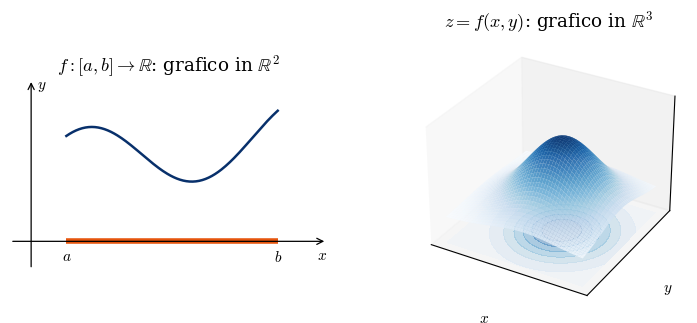
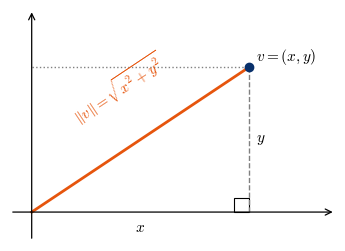
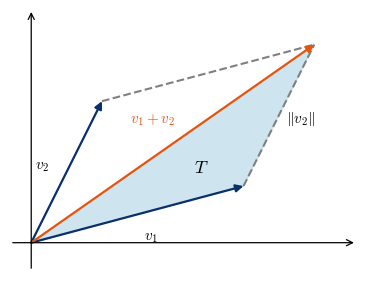
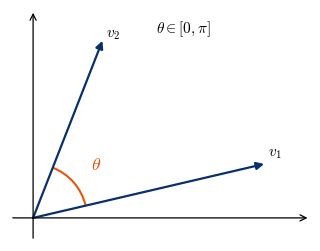
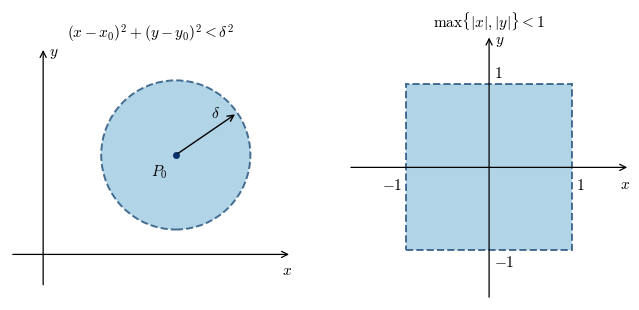
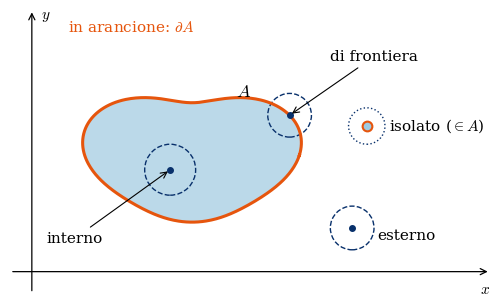
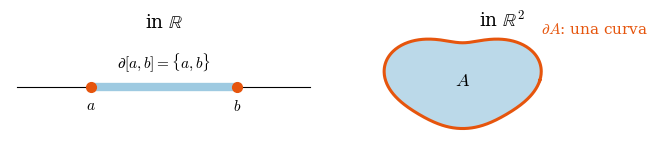
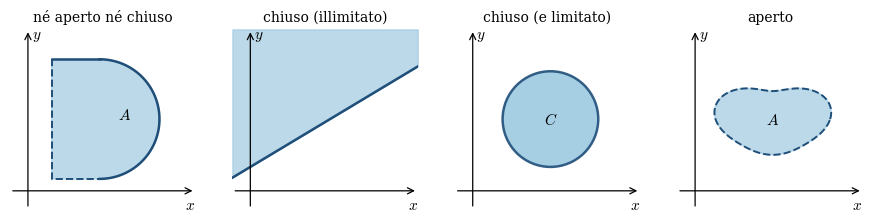
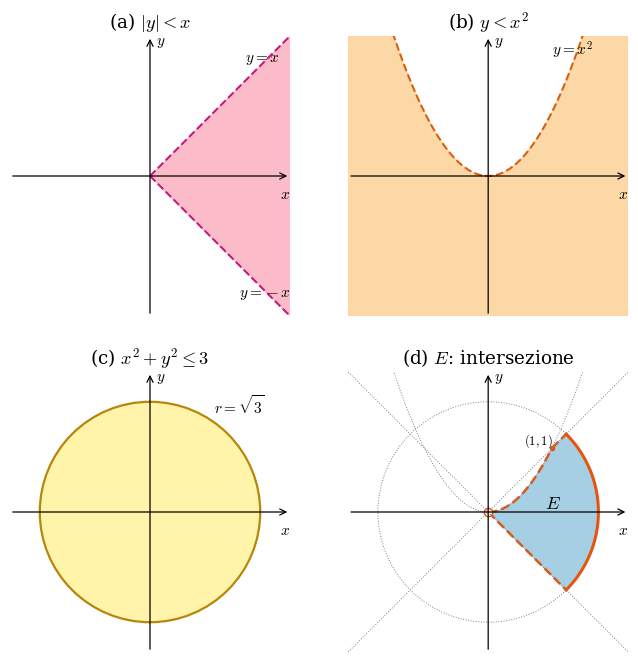
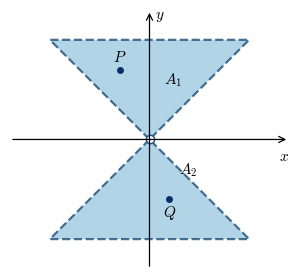
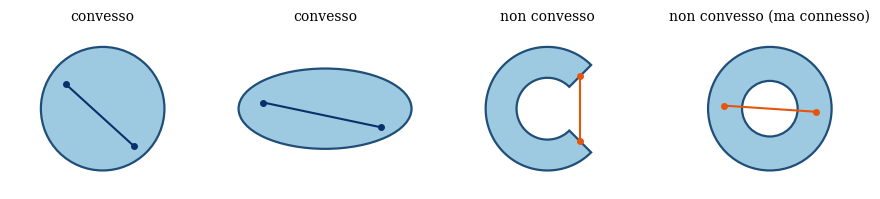
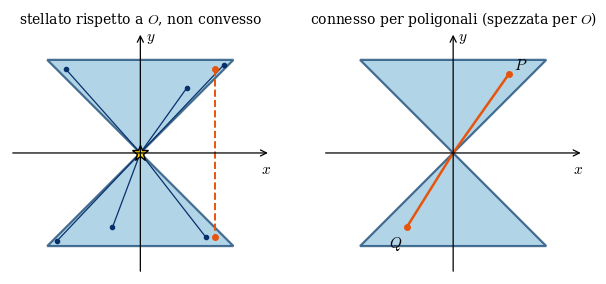

The matplotlib source for these figures, in order:
"""Figure della dispensa: Analisi II - Lezione 6 (topologia in R^2).

Ogni funzione fig_NN() ricostruisce una figura degli appunti (o descritta
dalla docente alla lavagna) e la salva in figure/fig_NN.pdf (NN = 14..25).
Uso:  python figure_lezione6.py
"""
import os

import matplotlib

matplotlib.use("Agg")
import matplotlib.pyplot as plt
import numpy as np
from matplotlib.patches import Arc, Circle, Ellipse, Polygon, Rectangle

OUT = "figure"
os.makedirs(OUT, exist_ok=True)

plt.rcParams.update({
    "font.size": 11,
    "mathtext.fontset": "cm",
    "font.family": "serif",
})

C_SET = "#9ecae1"      # riempimento degli insiemi
C_EDGE = "#1f4e79"     # bordo degli insiemi
C_FRONT = "#e6550d"    # frontiera (arancione, come alla lavagna)
C_VEC = "#08306b"


def salva(fig, nome):
    fig.savefig(os.path.join(OUT, nome + ".pdf"), bbox_inches="tight")
    plt.close(fig)


def assi(ax, xlim, ylim, xl="$x$", yl="$y$", tacche=False):
    """Assi cartesiani passanti per l'origine, con frecce."""
    ax.set_xlim(*xlim)
    ax.set_ylim(*ylim)
    ax.set_aspect("equal")
    for s in ("top", "right", "left", "bottom"):
        ax.spines[s].set_visible(False)
    if not tacche:
        ax.set_xticks([])
        ax.set_yticks([])
    ax.annotate("", xy=(xlim[1], 0), xytext=(xlim[0], 0),
                arrowprops=dict(arrowstyle="->", lw=0.9, color="k"))
    ax.annotate("", xy=(0, ylim[1]), xytext=(0, ylim[0]),
                arrowprops=dict(arrowstyle="->", lw=0.9, color="k"))
    ax.text(xlim[1], -0.04 * (ylim[1] - ylim[0]), xl, ha="right", va="top")
    ax.text(0.02 * (xlim[1] - xlim[0]), ylim[1], yl, ha="left", va="top")


def freccia(ax, p, q, col=C_VEC, lw=1.6, **kw):
    ax.annotate("", xy=q, xytext=p,
                arrowprops=dict(arrowstyle="-|>", lw=lw, color=col,
                                shrinkA=0, shrinkB=0, **kw))


def blob(cx=0.0, cy=0.0, r=1.0, n=400):
    """Curva chiusa 'a patata' per disegnare un insieme generico."""
    t = np.linspace(0, 2 * np.pi, n)
    rr = r * (1 + 0.18 * np.cos(2 * t) + 0.10 * np.sin(3 * t))
    return cx + 1.25 * rr * np.cos(t), cy + rr * np.sin(t)


# ---------------------------------------------------------------------------
def fig_14():
    """Da una a due variabili: grafico in R^2 contro grafico in R^3."""
    fig = plt.figure(figsize=(9, 3.6))
    ax1 = fig.add_subplot(1, 2, 1)
    x = np.linspace(0.5, 3.5, 200)
    ax1.plot(x, 1 + 0.5 * np.sin(2 * x) + 0.15 * x, color=C_VEC, lw=1.8)
    ax1.plot([0.5, 3.5], [0, 0], color=C_FRONT, lw=4, solid_capstyle="butt")
    ax1.text(0.5, -0.12, "$a$", ha="center", va="top")
    ax1.text(3.5, -0.12, "$b$", ha="center", va="top")
    assi(ax1, (-0.3, 4.2), (-0.4, 2.3))
    ax1.set_title(r"$f:[a,b]\to\mathbb{R}$: grafico in $\mathbb{R}^2$")

    ax2 = fig.add_subplot(1, 2, 2, projection="3d")
    X, Y = np.meshgrid(np.linspace(-2, 2, 50), np.linspace(-2, 2, 50))
    Z = np.exp(-(X**2 + Y**2) / 2) * (1 + 0.3 * X)
    ax2.plot_surface(X, Y, Z, cmap="Blues", alpha=0.85, lw=0)
    ax2.contourf(X, Y, Z, zdir="z", offset=-0.4, cmap="Blues", alpha=0.4)
    ax2.set_zlim(-0.4, 1.4)
    ax2.set_xlabel("$x$")
    ax2.set_ylabel("$y$")
    ax2.set_zlabel("$z$")
    ax2.set_xticks([])
    ax2.set_yticks([])
    ax2.set_zticks([])
    ax2.set_title(r"$z=f(x,y)$: grafico in $\mathbb{R}^3$")
    salva(fig, "fig_14")


def fig_15():
    """Norma di v=(x,y): teorema di Pitagora."""
    fig, ax = plt.subplots(figsize=(4.2, 3.2))
    x, y = 3.0, 2.0
    ax.plot([x, x], [0, y], "--", color="gray", lw=1)
    ax.plot([0, x], [y, y], ":", color="gray", lw=1)
    ax.add_patch(Rectangle((x - 0.2, 0), 0.2, 0.2, fill=False, lw=0.8))
    ax.plot([0, x], [0, y], color=C_FRONT, lw=2)
    ax.plot(x, y, "o", color=C_VEC)
    ax.text(x + 0.1, y + 0.1, r"$v=(x,y)$")
    ax.text(1.2, 1.15, r"$\|v\|=\sqrt{x^2+y^2}$", rotation=33.7,
            ha="center", va="bottom", color=C_FRONT)
    ax.text(x / 2, -0.12, "$x$", ha="center", va="top")
    ax.text(x + 0.1, y / 2, "$y$", va="center")
    assi(ax, (-0.3, 4.2), (-0.4, 2.8), xl="", yl="")
    salva(fig, "fig_15")


def fig_16():
    """Disuguaglianza triangolare: regola del parallelogramma."""
    fig, ax = plt.subplots(figsize=(4.6, 3.4))
    v1, v2 = np.array([3.0, 0.8]), np.array([1.0, 2.0])
    s = v1 + v2
    ax.add_patch(Polygon([(0, 0), v1, s], closed=True, color=C_SET, alpha=0.5))
    ax.plot([v2[0], s[0]], [v2[1], s[1]], "--", color="gray")
    ax.plot([v1[0], s[0]], [v1[1], s[1]], "--", color="gray")
    freccia(ax, (0, 0), v1)
    freccia(ax, (0, 0), v2)
    freccia(ax, (0, 0), s, col=C_FRONT)
    ax.text(*(v1 / 2 + [0.1, -0.35]), "$v_1$")
    ax.text(*(v2 / 2 + [-0.45, 0.05]), "$v_2$")
    ax.text(*(s / 2 + [-0.6, 0.3]), "$v_1+v_2$", color=C_FRONT)
    ax.text(*((v1 + s) / 2 + [0.1, -0.1]), r"$\|v_2\|$")
    ax.text(2.3, 1.0, "$T$", fontsize=13)
    assi(ax, (-0.3, 4.6), (-0.4, 3.3), xl="", yl="")
    salva(fig, "fig_16")


def fig_17():
    """Angolo theta in [0, pi] tra due vettori di R^2."""
    fig, ax = plt.subplots(figsize=(4.0, 3.0))
    v1, v2 = np.array([3.0, 0.7]), np.array([0.9, 2.3])
    freccia(ax, (0, 0), v1)
    freccia(ax, (0, 0), v2)
    a1, a2 = np.degrees(np.arctan2(v1[1], v1[0])), np.degrees(np.arctan2(v2[1], v2[0]))
    ax.add_patch(Arc((0, 0), 1.4, 1.4, theta1=a1, theta2=a2, color=C_FRONT, lw=1.5))
    ax.text(0.75, 0.62, r"$\theta$", color=C_FRONT, fontsize=13)
    ax.text(*(v1 + [0.05, 0.1]), "$v_1$")
    ax.text(*(v2 + [0.05, 0.05]), "$v_2$")
    ax.text(1.6, 2.4, r"$\theta\in[0,\pi]$")
    assi(ax, (-0.3, 3.6), (-0.3, 2.7), xl="", yl="")
    salva(fig, "fig_17")


def fig_18():
    """Intorno sferico: norma euclidea (disco) e norma del massimo (quadrato)."""
    fig, (a, b) = plt.subplots(1, 2, figsize=(8, 3.6))
    x0, y0, d = 1.6, 1.2, 0.9
    a.add_patch(Circle((x0, y0), d, facecolor=C_SET, edgecolor=C_EDGE,
                       ls="--", lw=1.4, alpha=0.8))
    a.plot(x0, y0, "o", color=C_VEC, ms=4)
    a.text(x0 - 0.1, y0 - 0.1, "$P_0$", ha="right", va="top")
    a.annotate("", xy=(x0 + d * np.cos(0.6), y0 + d * np.sin(0.6)), xytext=(x0, y0),
               arrowprops=dict(arrowstyle="->", lw=1))
    a.text(x0 + 0.42, y0 + 0.45, r"$\delta$")
    assi(a, (-0.4, 3.0), (-0.4, 2.5))
    a.set_title(r"$(x-x_0)^2+(y-y_0)^2<\delta^2$", fontsize=11)

    b.add_patch(Rectangle((-1, -1), 2, 2, facecolor=C_SET, edgecolor=C_EDGE,
                          ls="--", lw=1.4, alpha=0.8))
    b.text(1.05, -0.12, "$1$", va="top")
    b.text(-1.05, -0.12, "$-1$", va="top", ha="right")
    b.text(0.06, 1.05, "$1$", va="bottom")
    b.text(0.06, -1.05, "$-1$", va="top")
    assi(b, (-1.7, 1.7), (-1.6, 1.6))
    b.set_title(r"$\max\{|x|,|y|\}<1$", fontsize=11)
    salva(fig, "fig_18")


def fig_19():
    """Punti interni, esterni, di frontiera, isolati."""
    fig, ax = plt.subplots(figsize=(6.2, 3.8))
    bx, by = blob(2.2, 1.6, 1.0)
    ax.fill(bx, by, color=C_SET, alpha=0.7)
    ax.plot(bx, by, color=C_FRONT, lw=2.2)
    ax.text(2.2 + 0.6, 1.6 + 0.8, "$A$", fontsize=13)
    # interno
    p = (1.9, 1.4)
    ax.add_patch(Circle(p, 0.35, fill=False, ls="--", color=C_VEC))
    ax.plot(*p, "o", color=C_VEC, ms=4)
    ax.annotate("interno", xy=p, xytext=(0.2, 0.4),
                arrowprops=dict(arrowstyle="->", lw=0.8))
    # frontiera
    i = 30
    q = (bx[i], by[i])
    ax.add_patch(Circle(q, 0.3, fill=False, ls="--", color=C_VEC))
    ax.plot(*q, "o", color=C_VEC, ms=4)
    ax.annotate("di frontiera", xy=q, xytext=(4.1, 2.9),
                arrowprops=dict(arrowstyle="->", lw=0.8))
    # esterno
    e = (4.4, 0.6)
    ax.add_patch(Circle(e, 0.3, fill=False, ls="--", color=C_VEC))
    ax.plot(*e, "o", color=C_VEC, ms=4)
    ax.text(e[0] + 0.35, e[1] - 0.1, "esterno", va="center")
    # isolato
    s = (4.6, 2.0)
    ax.plot(*s, "o", color=C_SET, mec=C_FRONT, ms=7, mew=1.5)
    ax.add_patch(Circle(s, 0.25, fill=False, ls=":", color=C_VEC))
    ax.text(s[0] + 0.3, s[1], r"isolato ($\in A$)", va="center")
    ax.text(0.5, 3.3, r"in arancione: $\partial A$", color=C_FRONT)
    assi(ax, (-0.3, 6.3), (-0.3, 3.6))
    salva(fig, "fig_19")


def fig_20():
    """Frontiera: in R sono gli estremi, in R^2 e' una curva."""
    fig, (a, b) = plt.subplots(1, 2, figsize=(8, 2.8),
                               gridspec_kw=dict(width_ratios=[1.2, 1]))
    a.plot([-0.5, 3.5], [0, 0], color="k", lw=0.8)
    a.plot([0.5, 2.5], [0, 0], color=C_SET, lw=6, solid_capstyle="butt")
    a.plot([0.5, 2.5], [0, 0], "o", color=C_FRONT, ms=7)
    a.text(0.5, -0.15, "$a$", ha="center", va="top")
    a.text(2.5, -0.15, "$b$", ha="center", va="top")
    a.text(1.5, 0.25, r"$\partial[a,b]=\{a,b\}$", ha="center")
    a.set_xlim(-0.6, 3.6)
    a.set_ylim(-0.6, 0.7)
    a.set_aspect("equal")
    a.axis("off")
    a.set_title(r"in $\mathbb{R}$")

    bx, by = blob(0, 0, 1)
    b.fill(bx, by, color=C_SET, alpha=0.7)
    b.plot(bx, by, color=C_FRONT, lw=2.2)
    b.text(0, 0, "$A$", ha="center", va="center", fontsize=13)
    b.text(1.5, 0.9, r"$\partial A$: una curva", color=C_FRONT)
    b.set_aspect("equal")
    b.set_xlim(-1.7, 3.2)
    b.axis("off")
    b.set_title(r"in $\mathbb{R}^2$")
    salva(fig, "fig_20")


def fig_21():
    """Aperti e chiusi: bordo continuo = appartiene, tratteggiato = no."""
    fig, axs = plt.subplots(1, 4, figsize=(11, 3.0))
    # (a) ne' aperto ne' chiuso: parte del bordo inclusa, parte no
    ax = axs[0]
    t = np.linspace(-np.pi / 2, np.pi / 2, 100)
    arc_x, arc_y = 1.2 + np.cos(t), 1.2 + np.sin(t)
    ax.fill(np.r_[arc_x, 0.4, 0.4], np.r_[arc_y, 2.2, 0.2], color=C_SET, alpha=0.7)
    ax.plot(arc_x, arc_y, color=C_EDGE, lw=1.8)
    ax.plot([0.4, 1.2], [2.2, 2.2], color=C_EDGE, lw=1.8)
    ax.plot([0.4, 0.4, 1.2], [2.2, 0.2, 0.2], "--", color=C_EDGE, lw=1.4)
    ax.text(1.5, 1.2, "$A$")
    assi(ax, (-0.3, 2.8), (-0.3, 2.7))
    ax.set_title("né aperto né chiuso", fontsize=10)
    # (b) semipiano chiuso (illimitato)
    ax = axs[1]
    xs = np.array([-0.3, 2.8])
    ax.fill_between(xs, 0.4 + 0.6 * xs, 2.7, color=C_SET, alpha=0.7)
    ax.plot(xs, 0.4 + 0.6 * xs, color=C_EDGE, lw=1.8)
    assi(ax, (-0.3, 2.8), (-0.3, 2.7))
    ax.set_title("chiuso (illimitato)", fontsize=10)
    # (c) disco chiuso
    ax = axs[2]
    ax.add_patch(Circle((1.3, 1.2), 0.8, facecolor=C_SET, edgecolor=C_EDGE, lw=1.8, alpha=0.9))
    ax.text(1.3, 1.2, "$C$", ha="center", va="center")
    assi(ax, (-0.3, 2.8), (-0.3, 2.7))
    ax.set_title("chiuso (e limitato)", fontsize=10)
    # (d) aperto
    ax = axs[3]
    bx, by = blob(1.3, 1.2, 0.65)
    ax.fill(bx, by, color=C_SET, alpha=0.7)
    ax.plot(bx, by, "--", color=C_EDGE, lw=1.4)
    ax.text(1.3, 1.2, "$A$", ha="center", va="center")
    assi(ax, (-0.3, 2.8), (-0.3, 2.7))
    ax.set_title("aperto", fontsize=10)
    salva(fig, "fig_21")


def _griglia(lim=2.2, n=700):
    return np.meshgrid(np.linspace(-lim, lim, n), np.linspace(-lim, lim, n))


def fig_22():
    """Esercizio: E = {|y|<x, x^2+y^2<=3, y<x^2}, costruito passo per passo."""
    X, Y = _griglia()
    c1 = np.abs(Y) < X
    c2 = Y < X**2
    c3 = X**2 + Y**2 <= 3
    xx = np.linspace(-2.2, 2.2, 400)
    r3 = np.sqrt(3)
    fig, axs = plt.subplots(2, 2, figsize=(8, 8))
    pannelli = [
        (c1, r"(a) $|y|<x$", "#fbb4c4"),
        (c2, r"(b) $y<x^2$", "#fdd49e"),
        (c3, r"(c) $x^2+y^2\leq 3$", "#fff3a0"),
        (c1 & c2 & c3, r"(d) $E$: intersezione", C_SET),
    ]
    for ax, (m, tit, col) in zip(axs.flat, pannelli):
        ax.contourf(X, Y, m.astype(float), levels=[0.5, 1.5], colors=[col], alpha=0.9)
        ax.set_title(tit)
        assi(ax, (-2.2, 2.2), (-2.2, 2.2))
    # bordi dei singoli vincoli
    a = axs[0, 0]
    a.plot([0, 2.2], [0, 2.2], "--", color="#c51b7d")
    a.plot([0, 2.2], [0, -2.2], "--", color="#c51b7d")
    a.text(1.5, 1.8, "$y=x$")
    a.text(1.4, -1.9, "$y=-x$")
    a = axs[0, 1]
    xp = np.linspace(-1.5, 1.5, 200)
    a.plot(xp, xp**2, "--", color="#d95f0e")
    a.text(1.0, 1.9, "$y=x^2$")
    a = axs[1, 0]
    a.add_patch(Circle((0, 0), r3, fill=False, color="#b8860b", lw=1.6))
    a.text(1.0, 1.55, r"$r=\sqrt{3}$")
    # (d) frontiera di E: tratteggiata dove non appartiene, continua dove appartiene
    a = axs[1, 1]
    xm = np.sqrt(1.5)
    a.plot([0, xm], [0, -xm], "--", color=C_FRONT, lw=1.8)            # y = -x
    xp = np.linspace(0, 1, 100)
    a.plot(xp, xp**2, "--", color=C_FRONT, lw=1.8)                    # parabola
    a.plot([1, xm], [1, xm], "--", color=C_FRONT, lw=1.8)             # y = x
    th = np.linspace(-np.pi / 4, np.pi / 4, 100)
    a.plot(r3 * np.cos(th), r3 * np.sin(th), color=C_FRONT, lw=2.2)   # arco
    a.plot(0, 0, "o", mfc="white", mec=C_FRONT, ms=6)
    a.plot(1, 1, "o", color=C_FRONT, ms=3)
    a.text(1.02, 0.98, "$(1,1)$", ha="right", va="bottom", fontsize=9)
    a.text(0.9, 0.05, "$E$", fontsize=13)
    a.plot(xx, xx**2, ":", color="gray", lw=0.7)
    a.plot(xx, xx, ":", color="gray", lw=0.7)
    a.plot(xx, -xx, ":", color="gray", lw=0.7)
    a.add_patch(Circle((0, 0), r3, fill=False, ls=":", color="gray", lw=0.7))
    salva(fig, "fig_22")


def _clessidra(ax, chiusa=True, alpha=0.8):
    top = Polygon([(0, 0), (-1, 1), (1, 1)], closed=True)
    bot = Polygon([(0, 0), (-1, -1), (1, -1)], closed=True)
    ls = "-" if chiusa else "--"
    for tri in (top, bot):
        tri.set_facecolor(C_SET)
        tri.set_edgecolor(C_EDGE)
        tri.set_linestyle(ls)
        tri.set_linewidth(1.6)
        tri.set_alpha(alpha)
        ax.add_patch(tri)


def fig_23():
    """Clessidra senza frontiera (aperta): non e' connessa."""
    fig, ax = plt.subplots(figsize=(3.6, 3.6))
    _clessidra(ax, chiusa=False)
    ax.plot(0, 0, "o", mfc="white", mec=C_EDGE, ms=6)
    ax.plot([-0.3, 0.2], [0.7, -0.6], "o", color=C_VEC, ms=4)
    ax.text(-0.3, 0.75, "$P$", va="bottom", ha="center")
    ax.text(0.2, -0.65, "$Q$", va="top", ha="center")
    ax.text(0.15, 0.55, "$A_1$")
    ax.text(0.3, -0.35, "$A_2$")
    assi(ax, (-1.4, 1.4), (-1.3, 1.3))
    salva(fig, "fig_23")


def fig_24():
    """Convessi e non convessi."""
    fig, axs = plt.subplots(1, 4, figsize=(11, 2.9))
    for ax in axs:
        ax.set_aspect("equal")
        ax.axis("off")
        ax.set_xlim(-1.5, 1.5)
        ax.set_ylim(-1.3, 1.3)
    # disco
    axs[0].add_patch(Circle((0, 0), 1, facecolor=C_SET, edgecolor=C_EDGE, lw=1.6))
    axs[0].plot([-0.6, 0.5], [0.4, -0.6], "o-", color=C_VEC, ms=4)
    axs[0].set_title("convesso", fontsize=10)
    # ellisse
    axs[1].add_patch(Ellipse((0, 0), 2.8, 1.3, facecolor=C_SET, edgecolor=C_EDGE, lw=1.6))
    axs[1].plot([-1.0, 0.9], [0.1, -0.3], "o-", color=C_VEC, ms=4)
    axs[1].set_title("convesso", fontsize=10)
    # a forma di C
    th = np.linspace(np.pi / 4, 7 * np.pi / 4, 200)
    xo, yo = np.cos(th), np.sin(th)
    xi, yi = 0.5 * np.cos(th[::-1]), 0.5 * np.sin(th[::-1])
    axs[2].fill(np.r_[xo, xi], np.r_[yo, yi], facecolor=C_SET, edgecolor=C_EDGE, lw=1.6)
    p, q = (0.53, 0.53), (0.53, -0.53)
    axs[2].plot(*zip(p, q), "o-", color=C_FRONT, ms=4)
    axs[2].set_title("non convesso", fontsize=10)
    # corona circolare (ciambella)
    axs[3].add_patch(Circle((0, 0), 1, facecolor=C_SET, edgecolor=C_EDGE, lw=1.6))
    axs[3].add_patch(Circle((0, 0), 0.45, facecolor="white", edgecolor=C_EDGE, lw=1.6))
    axs[3].plot([-0.75, 0.75], [0.05, -0.05], "o-", color=C_FRONT, ms=4)
    axs[3].set_title("non convesso (ma connesso)", fontsize=10)
    salva(fig, "fig_24")


def fig_25():
    """Clessidra chiusa: stellata rispetto all'origine, non convessa;
    connessa per poligonali ma non connessa."""
    fig, (a, b) = plt.subplots(1, 2, figsize=(7.4, 3.6))
    _clessidra(a)
    for p in [(-0.8, 0.9), (0.5, 0.7), (0.9, 0.95), (-0.3, -0.8), (0.7, -0.9), (-0.9, -0.95)]:
        a.plot([0, p[0]], [0, p[1]], color=C_VEC, lw=0.9)
        a.plot(*p, "o", color=C_VEC, ms=3)
    a.plot([0.8, 0.8], [0.9, -0.9], "--", color=C_FRONT, lw=1.4)
    a.plot([0.8, 0.8], [0.9, -0.9], "o", color=C_FRONT, ms=4)
    a.plot(0, 0, "*", color="gold", mec="k", ms=12)
    a.set_title("stellato rispetto a $O$, non convesso", fontsize=10)
    assi(a, (-1.4, 1.4), (-1.3, 1.3))

    _clessidra(b)
    P, Q = (0.6, 0.85), (-0.5, -0.8)
    b.plot([P[0], 0, Q[0]], [P[1], 0, Q[1]], "-", color=C_FRONT, lw=1.8)
    b.plot([P[0], Q[0]], [P[1], Q[1]], "o", color=C_FRONT, ms=4)
    b.text(P[0] + 0.05, P[1] + 0.05, "$P$")
    b.text(Q[0] - 0.05, Q[1] - 0.08, "$Q$", ha="right", va="top")
    b.set_title("connesso per poligonali (spezzata per $O$)", fontsize=10)
    assi(b, (-1.4, 1.4), (-1.3, 1.3))
    salva(fig, "fig_25")


def main():
    for f in (fig_14, fig_15, fig_16, fig_17, fig_18, fig_19,
              fig_20, fig_21, fig_22, fig_23, fig_24, fig_25):
        f()
        print("ok", f.__name__)


if __name__ == "__main__":
    main()
